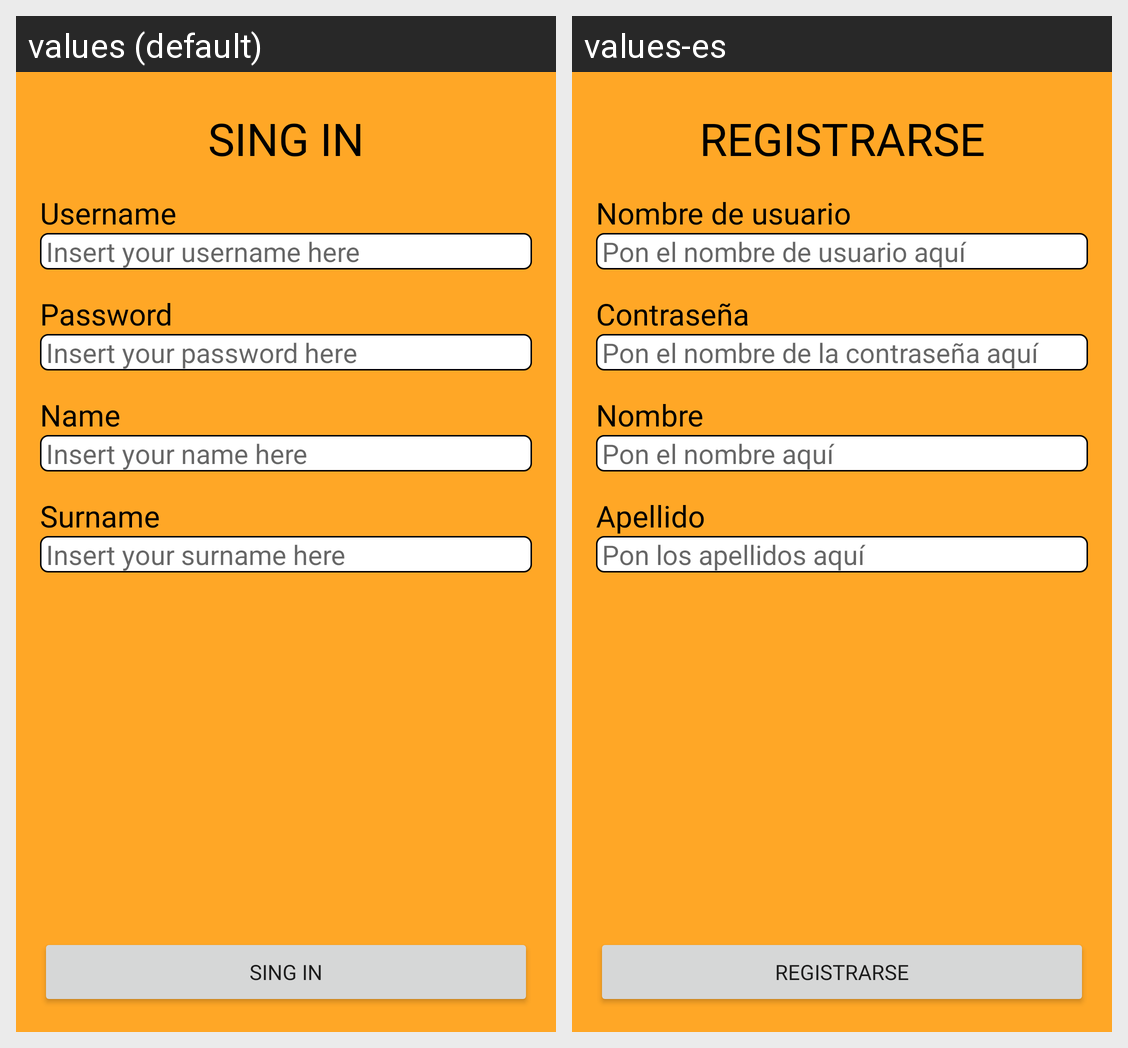

Translations of the strings shown on this Android screen, per locale in the grid:
Android screen res/layout/activity_registro.xml rendered under 2 locales, left to right: values (default), values-es. Device: Nexus 5 (rendered at 1080×1920; each locale shown at half size, 540×960, under a caption strip naming it); theme Theme.SIMP_2.
Strings drawn on this screen, with the default value and each locale's value (text and hints the layout hard-codes, and strings that could not be matched under every locale, appear in the picture but are not listed):

sign_in
  values: SING IN
  values-es: REGISTRARSE

username
  values: Username
  values-es: Nombre de usuario

insert_username_here
  values: Insert your username here
  values-es: Pon el nombre de usuario aquí

password
  values: Password
  values-es: Contraseña

insert_password_here
  values: Insert your password here
  values-es: Pon el nombre de la contraseña aquí

name
  values: Name
  values-es: Nombre

insert_your_name_here
  values: Insert your name here
  values-es: Pon el nombre aquí

surname
  values: Surname
  values-es: Apellido

insert_your_surname_here
  values: Insert your surname here
  values-es: Pon los apellidos aquí
